Run: headless pygame with SDL's dummy video driver; simulated clock (each Clock.tick advances the game by its frame time, no real sleeping); random seed 0; keys injected as events and as key.get_pressed() state; no mouse input.
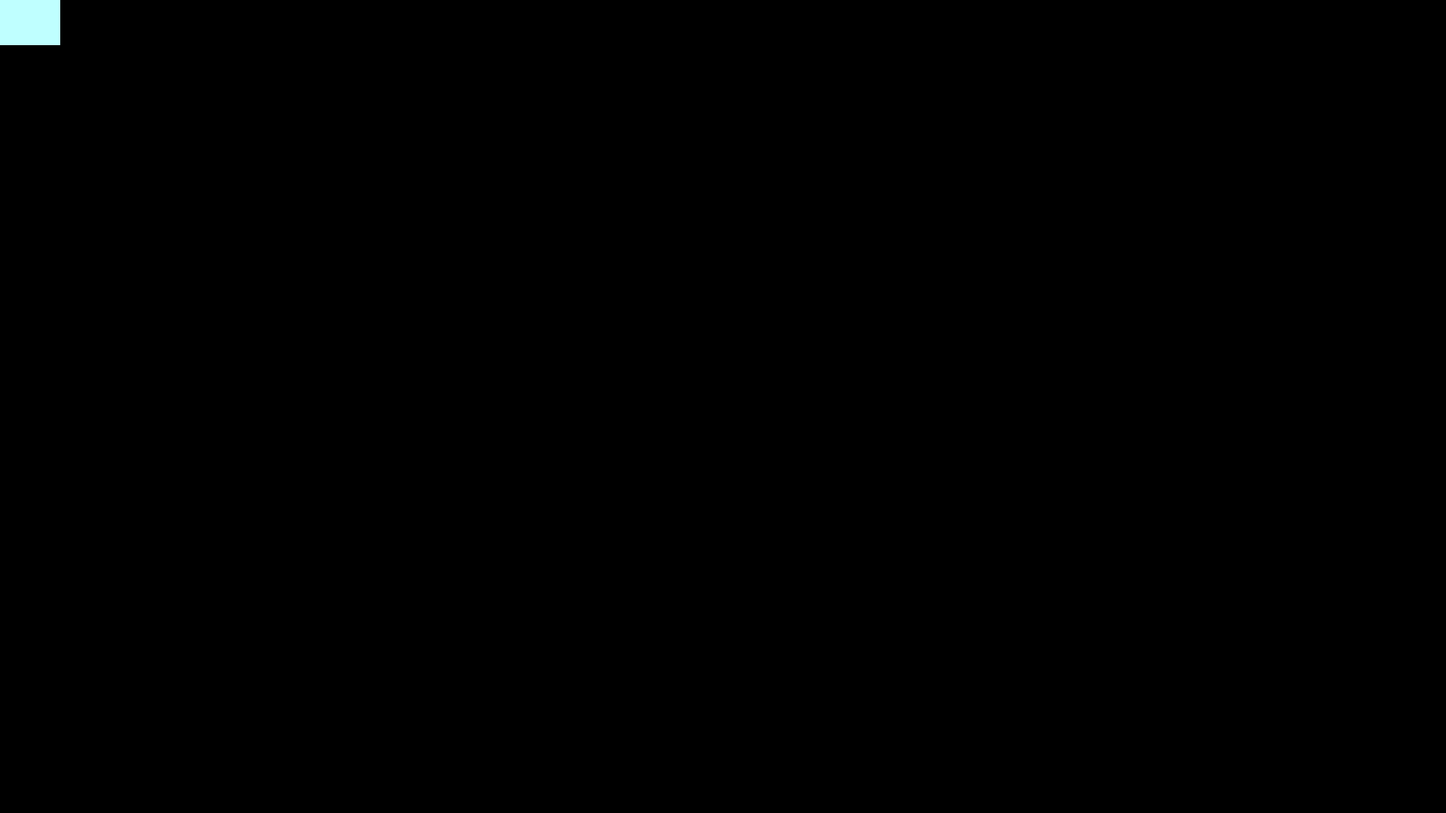
Frame 1 of 4 · flips 1–60 · no input
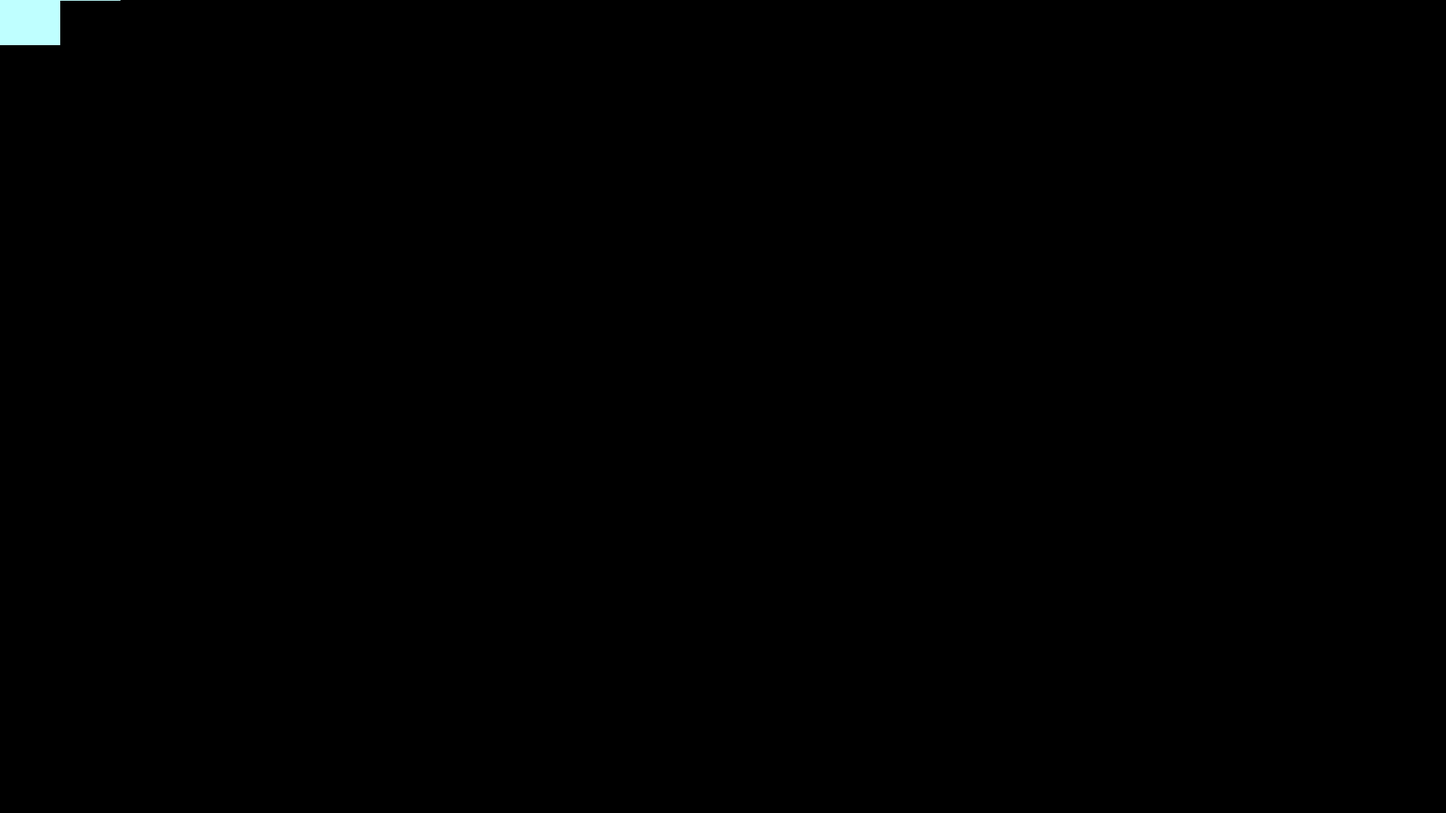
Frame 2 of 4 · flips 61–180 · tapped SPACE, RETURN · held RIGHT (→), D
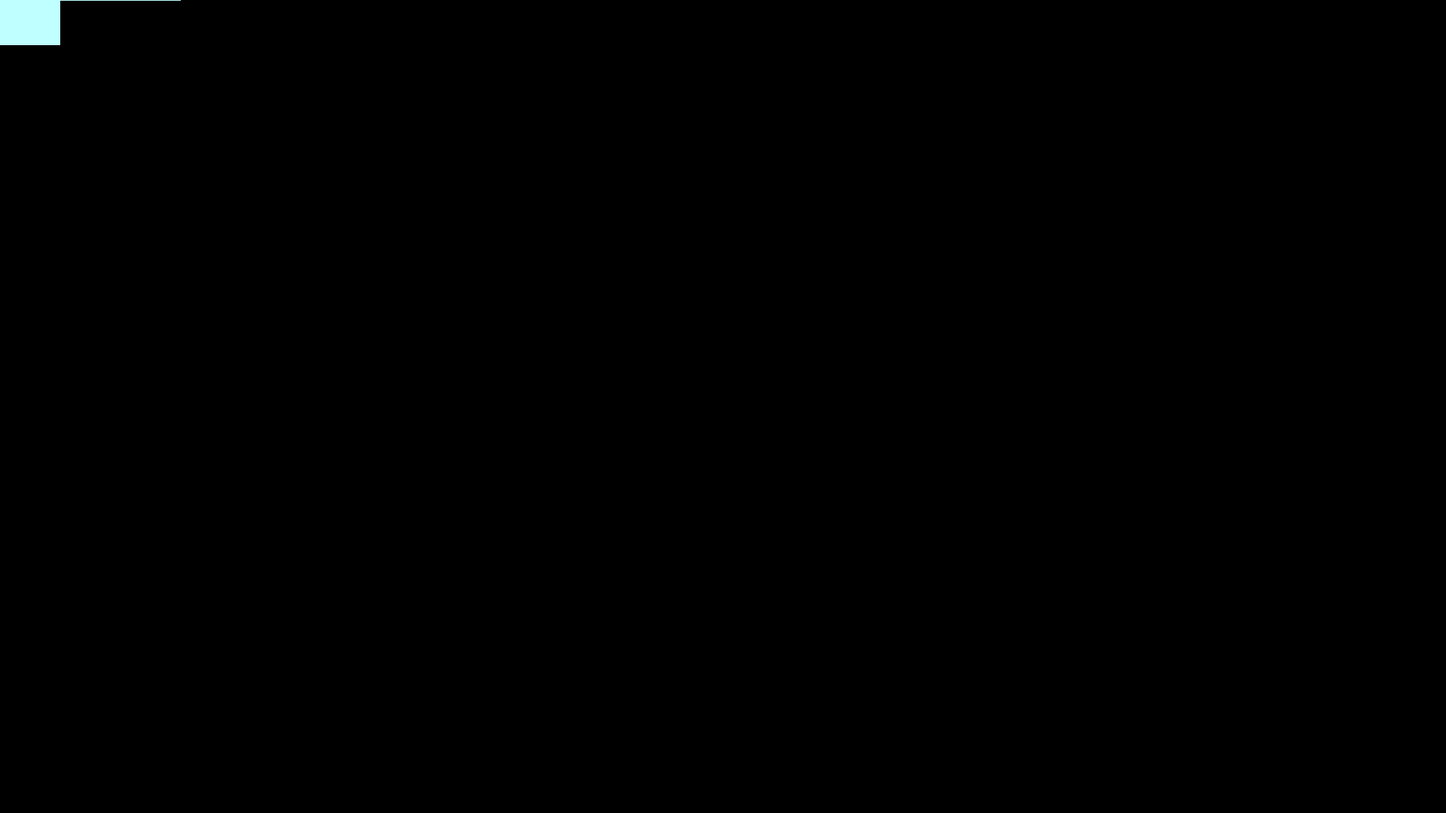
Frame 3 of 4 · flips 181–300 · held DOWN (↓), S
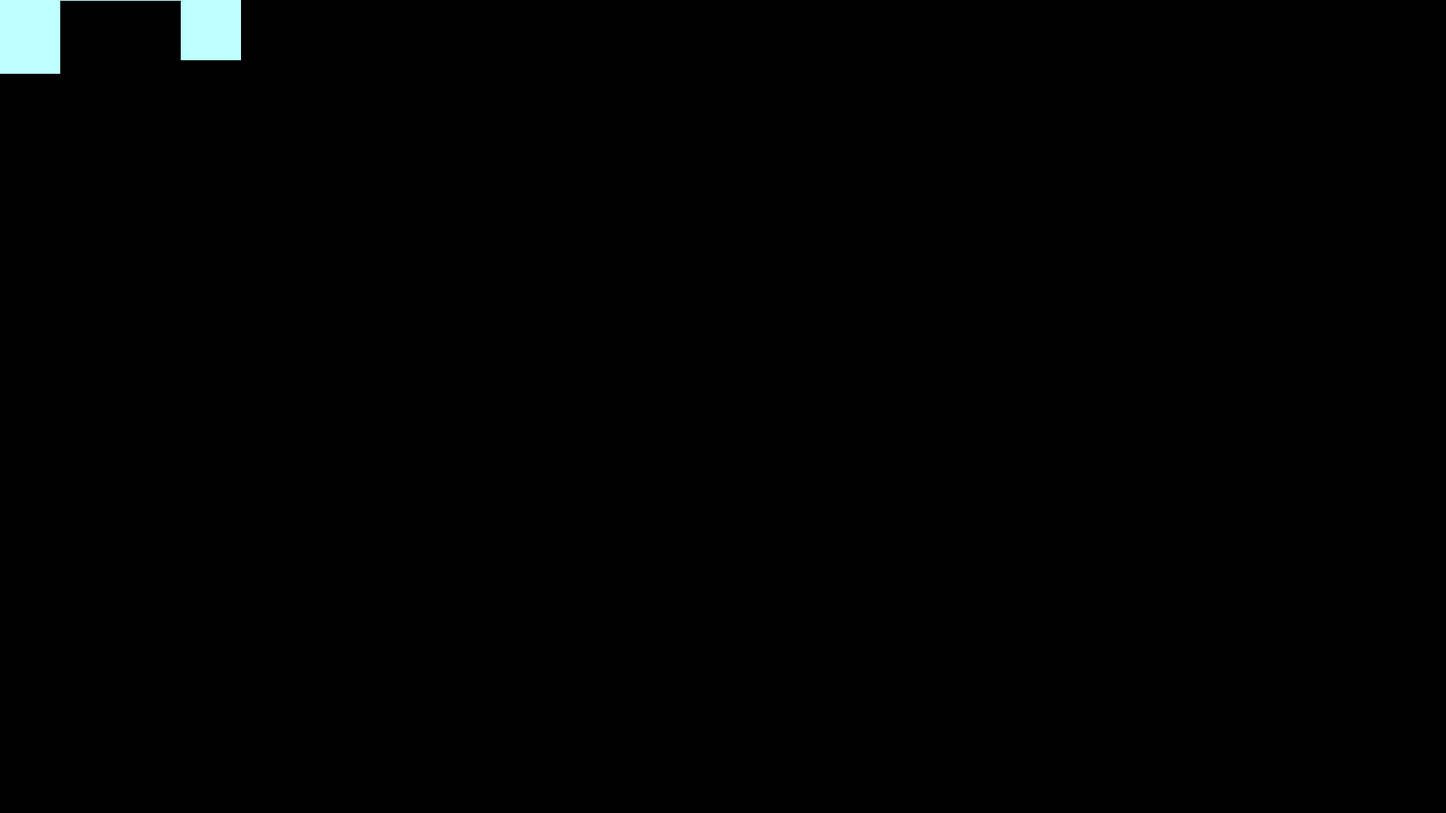
Frame 4 of 4 · flips 301–420 · held LEFT (←), A, UP (↑), W

The pygame program that drew these frames:

import threading
import pygame

N = 4 #number of thread useing to draw
scr_w, scr_h =1920,1080 #screen resolution
screen_ratio = [16,19]
scale = 0.01-scr_h/150000 #up or down scale of manderbrot depending on height
f = 20 #higher number = smaller area for thread to compute but more section
row = int((scr_h*f)/(screen_ratio[1]*100))
column = int((scr_w*f)/(screen_ratio[0]*100))
write_able=[ [ True for i in range(column) ] for j in range(row) ]
running_thread=[False for i in range(N)]
list_threads = []
finish = False


pygame.init()
screen = pygame.display.set_mode( (scr_w, scr_h) )
surface = pygame.Surface( screen.get_size(), pygame.SRCALPHA )


def mandelbrot(c,max_iters=63):
    i = 0
    z = complex(0,0)
    while abs(z) <= 2 and i < max_iters:
        z = z*z + c
        i += 1 
    return i

def findrowandcolumn():
    global finish
    for i in range(column):
        for j in range(row):
            if write_able[i][j] == True:
                rowandcolumn = [i,j]
                return rowandcolumn
    Finish = True
    return False

color,r,g,b = 0,0,0,0
def thread_func(i,row_start,column_start,surface):
    global write_able,running_thread
    running_thread[i] = True
    write_able[row_start][column_start] = False
    for y in range(int(scr_h/row)):
        for x in range(int(scr_w/column)):
            color = mandelbrot(complex(scale*(column_start*int(scr_w/column)+x-scr_w/2) -0.55 , scale*(row_start*int(scr_h/row)+y-scr_h/2) ))
            r = (color << 6) & 0xc0
            g = (color << 4) & 0xc0
            b = (color << 2) & 0xc0
            surface.set_at( (column_start*int(scr_w/column)+x,row_start*int(scr_h/row)+y), (255-r,255-g,255-b) )
        screen.blit( surface, (0,0) )
        pygame.display.update()
    running_thread[i] = False
    
for i in range(N):
    j = int(i/column)
    t = threading.Thread(target=thread_func, args=(i,j,i%column,surface))
    list_threads.append( t )

for t in list_threads:
    t.start()

running = True
while running:
    if finish != True:
        for i in range(len(running_thread)):
            if running_thread[i] == False:
                rc = findrowandcolumn()
                if rc != False:
                    r=rc[0]
                    c=rc[1]
                    list_threads[i] = threading.Thread(target=thread_func,args=(i,r,c,surface))
                    list_threads[i].start()
    for event in pygame.event.get():
        if event.type == pygame.QUIT:
            running = False
pygame.quit()
